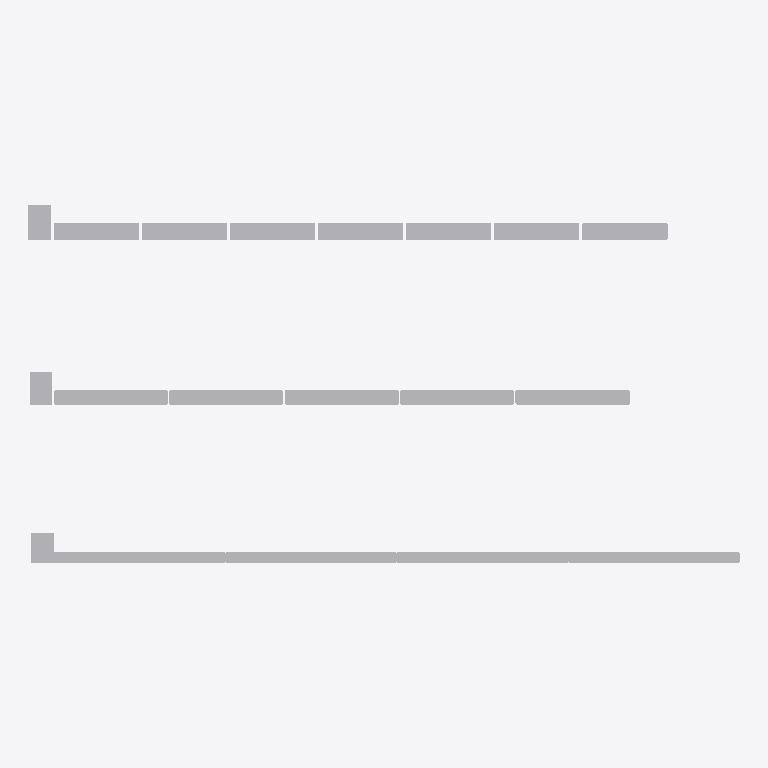
Plan cut of the same IFC building model at storey 'Level 1' (level 0.00 m, cut at 1.40 m), seen from above with north up, elements coloured by IFC class: 3 other elements (light grey). Cut surfaces are drawn darker.
Extent 12.4 m × 6.3 m × 4.0 m (x, y, z). Storeys (2): Level 1 at 0.00 m; Level 2 at 4.00 m. Elements (3): 3 IfcBuildingElementProxy.

HEADER;
FILE_DESCRIPTION(('ViewDefinition [ReferenceView_V1.2]','RevitIdentifiers [ContentGUID: 613d4ea4-821a-45c3-9e31-638c6667b7c2, VersionGUID: 10423c0f-c383-4dc7-8ed2-d9eaf6019de4, NumberOfSaves: 2]','CoordinateReference [CoordinateBase: Internal Origin, ProjectSite: Default Site]','ExchangeRequirement [Architecture]'),'2;1');
FILE_NAME('WallPanelLineProject.ifc','2026-11-02T16:58:14+01:00',(''),(''),'ODA SDAI 24.12','Autodesk Revit 25.4.30.30 (ENU) - IFC 25.4.30.28','');
FILE_SCHEMA(('IFC4'));
ENDSEC;
DATA;
#29=IFCPROJECT('1XFKwaWXf5mvunOuoPc4Wo',#18,'0001',$,$,'Project Name','Project Status',(#24),#554);
#44=IFCSITE('1XFKwaWXf5mvunOuoPc4Wm',#18,'Default',$,$,#43,$,$,.ELEMENT.,(42,21,31,181945),(-71,-3,-24,-263305),0.0,$,$);
#34=IFCBUILDING('1XFKwaWXf5mvunOuoPc4Wp',#18,'',$,$,#32,$,'',.ELEMENT.,$,$,#33);
#37=IFCBUILDINGSTOREY('3Zu5Bv0LOHrPC10026FoQQ',#18,'Level 1',$,'Level:8mm Head',#36,$,'Level 1',.ELEMENT.,0.0);
#41=IFCBUILDINGSTOREY('15Z0v90RiHrPC20026FoKR',#18,'Level 2',$,'Level:8mm Head',#40,$,'Level 2',.ELEMENT.,400.0);
#511=IFCBUILDINGELEMENTPROXY('0RmhsQqpz0KB4ciEq2E$Dz',#18,'MGM line based:Type 1:361205',$,'MGM line based:Type 1',#510,#507,'361205',.NOTDEFINED.);
#310=IFCBUILDINGELEMENTPROXY('0RmhsQqpz0KB4ciEq2E$1c',#18,'MGM line based:Type 2:360942',$,'MGM line based:Type 2',#309,#306,'360942',.NOTDEFINED.);
#152=IFCBUILDINGELEMENTPROXY('0RmhsQqpz0KB4ciEq2Emvo',#18,'MGM line based:Type 3:360442',$,'MGM line based:Type 3',#151,#148,'360442',.NOTDEFINED.);
ENDSEC;
